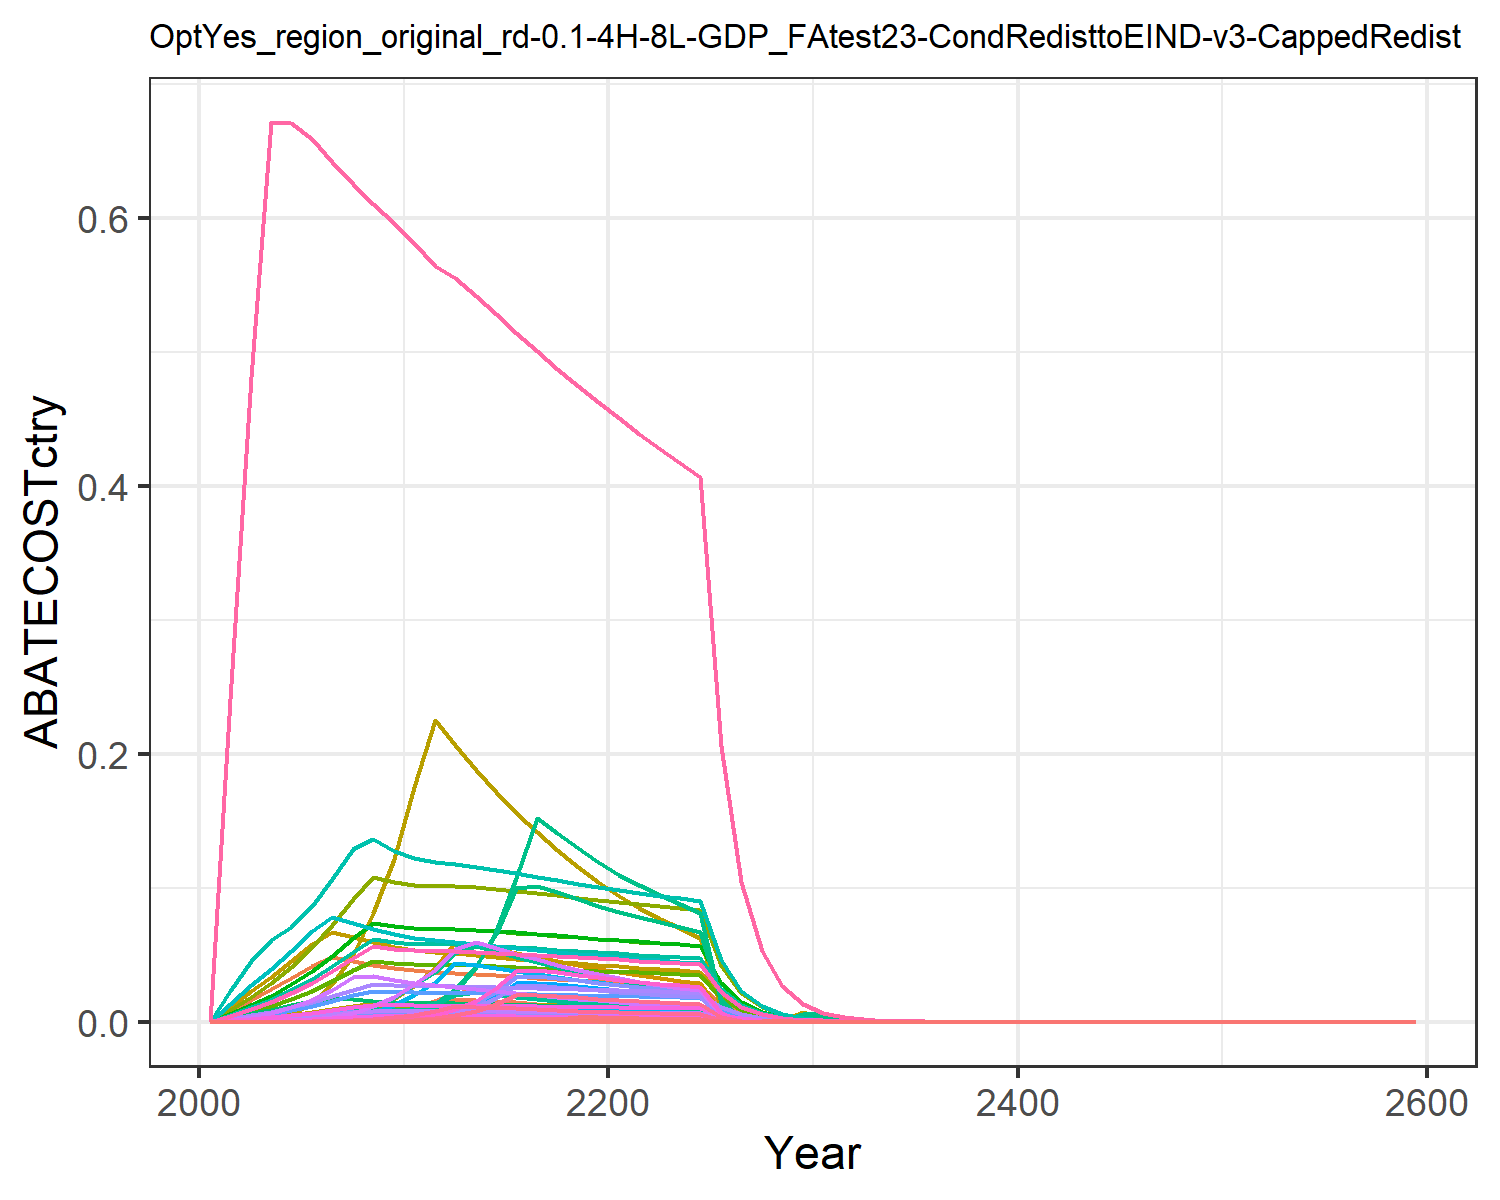

The data file committed next to this chart (first rows):
0.0, 0.0, 0.0, 0.0, 0.0, 0.0, 0.0, 0.0, 0.0, 0.0, 0.0, 0.0, 0.0, 0.0, 0.0, 0.0, 0.0, 0.0, 0.0, 0.0, 0.0, 0.0, 0.0, 0.0
0.0, 0.0, 0.0, 3.1702603144801757e-7, 0.0, 0.0, 0.007946, 0.0009196, 0.0, 0.0, 0.00109, 0.0, 0.0, 0.0, 0.0, 3.243787504953815e-8, 0.0, 0.0, 0.0, 0.0, 0.0, 0.0, 0.0, 0.0
0.0, 0.0, 0.0, 1.400520905453515e-5, 7.713108662487196e-9, 0.0, 0.01653, 0.002034, 0.0, 0.0, 0.002412, 0.0, 0.0, 0.0, 0.0, 1.4330028965717991e-6, 1.0129547137206765e-10, 0.0, 0.0, 2.6836987102705837e-11, 7.034254425305757e-10, 2.7348960801636295e-8, 4.4552565743554047e-11, 0.0
0.0, 0.0, 1.7097345167088263e-7, 8.768950680492937e-5, 1.0944519973337717e-5, 1.303744027605999e-7, 0.02407, 0.003116, 7.946995053912565e-7, 0.0, 0.003695, 0.0, 0.0, 0.0, 6.821084471764392e-7, 8.972327136361125e-6, 1.4373326737014492e-7, 2.1183392894686768e-7, 8.267921215677447e-7, 3.8080358286441856e-8, 9.98125936300147e-7, 3.8806823661034546e-5, 6.32178887891531e-8, 0.0
0.0, 0.0, 1.7972447208794819e-6, 0.000302, 8.364164811515698e-5, 1.3704742157884865e-6, 0.03246, 0.004457, 8.353750110276393e-6, 0.0, 0.005285, 0.0, 0.0, 0.0, 7.170211478885024e-6, 3.090030074640514e-5, 1.0984572554212354e-6, 2.226763317826581e-6, 8.691102397656269e-6, 2.9102271599421463e-7, 7.628009135348891e-6, 0.0002966, 4.831320534447263e-7, 0.0
0.0, 0.0, 6.939121689326734e-6, 0.000718, 0.0002892, 5.291370309763529e-6, 0.04132, 0.006044, 3.225364242498262e-5, 0.0, 0.007167, 0.0, 0.0, 0.0, 2.7684026227570715e-5, 7.347005673250003e-5, 3.7986816645115598e-6, 8.59748339011187e-6, 3.3556152064936464e-5, 1.0064139043622972e-6, 2.637915885772421e-5, 0.001026, 1.6707658526544259e-6, 0.0
0.0, 0.0, 1.8349049265478548e-5, 0.001454, 0.0007196, 1.3991916966246742e-5, 0.04794, 0.007885, 8.528798028681879e-5, 0.0, 0.00935, 0.0, 0.0, 0.0, 7.320459041636742e-5, 0.0001488, 9.45052104201054e-6, 2.2734238329750696e-5, 8.873219334753434e-5, 2.503799112466779e-6, 6.562718802801192e-5, 0.002552, 4.156602011243704e-6, 0.0
1.0113314265714421e-6, 0.0, 3.949343902667121e-5, 0.002631, 0.001509, 3.011539789215888e-5, 0.04506, 0.01, 0.0001836, 0.0, 0.01186, 0.0, 0.0, 9.194832088261151e-6, 0.0001576, 0.0002692, 1.981195424870721e-5, 4.893186792969267e-5, 0.000191, 5.248933179835802e-6, 0.0001376, 0.005349, 8.713848528644205e-6, 4.877832720413046e-7
1.1414028267652795e-5, 0.0, 7.405691203877931e-5, 0.004454, 0.002786, 5.6471490649530094e-5, 0.0424, 0.01177, 0.0003442, 0.0, 0.01396, 0.0, 0.0, 0.0001038, 0.0002955, 0.0004558, 3.658490965611257e-5, 9.17555707598719e-5, 0.0003581, 9.692721059447991e-6, 0.0002541, 0.009878, 1.609106084011374e-5, 5.505190394846611e-6
4.814052847157401e-5, 0.0, 0.000124, 0.007315, 0.00475, 9.455386642010566e-5, 0.03995, 0.01138, 0.0005764, 0.0, 0.0135, 0.0, 0.0, 0.0004377, 0.0004947, 0.0007485, 6.238440537613483e-5, 0.0001536, 0.0005996, 1.6527979581039483e-5, 0.0004332, 0.01684, 2.7438396645431798e-5, 2.3219039652777107e-5
0.0001297, 0.0, 0.0001974, 0.01113, 0.007575, 0.0001505, 0.03827, 0.01115, 0.0009174, 0.0, 0.01322, 0.0, 0.0, 0.001179, 0.0007874, 0.001139, 9.948030070481453e-5, 0.0002445, 0.0009544, 2.6356079998701636e-5, 0.0006908, 0.02686, 4.375420319690554e-5, 6.254960762135255e-5
0.0002894, 0.0, 0.0002034, 0.01512, 0.01121, 0.0001551, 0.03723, 0.01106, 0.0009453, 0.0, 0.01311, 0.0, 0.0, 0.002631, 0.0008114, 0.001547, 0.0001472, 0.000252, 0.0009834, 3.898928169169701e-5, 0.001022, 0.03973, 6.472680890799918e-5, 0.0001396
0.0005284, 2.2792592061120883e-6, 0.0001885, 0.02118, 0.01672, 0.0001437, 0.0365, 0.01103, 0.0008761, 9.183876843470762e-8, 0.01308, 2.924250482351419e-7, 4.1169332999787957e-7, 0.004805, 0.000752, 0.002167, 0.0002195, 0.0002335, 0.0009115, 5.816155825981425e-5, 0.001524, 0.05927, 9.655505061731244e-5, 0.0002549
0.0008907, 1.7722504968884166e-5, 0.0001768, 0.02331, 0.016, 0.0001349, 0.03562, 0.01093, 0.000822, 7.140973810945599e-7, 0.01297, 2.273767001346766e-6, 3.2011440677647433e-6, 0.008098, 0.0007055, 0.002385, 0.0002101, 0.0002191, 0.0008552, 5.567336273446524e-5, 0.001459, 0.05674, 9.242435240213343e-5, 0.0004296
0.001418, 6.441404312586275e-5, 0.000162, 0.02154, 0.01521, 0.0001236, 0.03468, 0.0108, 0.0007532, 2.5954513531044434e-6, 0.0128, 8.264211291804522e-6, 1.163484690201108e-5, 0.01289, 0.0006465, 0.002203, 0.0001998, 0.0002008, 0.0007836, 5.292335634204725e-5, 0.001387, 0.05393, 8.785901725014676e-5, 0.0006838
0.00216, 0.000157, 0.0001488, 0.01985, 0.01441, 0.0001134, 0.03375, 0.01064, 0.0006915, 6.3274954433642255e-6, 0.01262, 2.014746268672908e-5, 2.8364793148081377e-5, 0.01964, 0.0005935, 0.002031, 0.0001893, 0.0001843, 0.0007194, 5.01468632169996e-5, 0.001314, 0.0511, 8.324971099617687e-5, 0.001042
0.002194, 0.0003169, 0.0001358, 0.01823, 0.01358, 0.0001035, 0.03283, 0.01047, 0.000631, 1.2769039744799463e-5, 0.01241, 4.0658069864515766e-5, 5.7240842652949514e-5, 0.01995, 0.0005416, 0.001865, 0.0001783, 0.0001682, 0.0006565, 4.724873648040645e-5, 0.001238, 0.04815, 7.843847859251409e-5, 0.001058
0.00209, 0.000564, 0.0001233, 0.01668, 0.01274, 9.40359646379342e-5, 0.03195, 0.01029, 0.0005732, 2.2725973614232103e-5, 0.0122, 7.236207588146261e-5, 0.0001019, 0.019, 0.000492, 0.001707, 0.0001673, 0.0001528, 0.0005963, 4.432219125220085e-5, 0.001162, 0.04517, 7.358006813898118e-5, 0.001008
0.001985, 0.0009123, 0.000112, 0.01522, 0.0119, 8.538498110576324e-5, 0.0311, 0.01011, 0.0005205, 3.6759113073288605e-5, 0.01199, 0.000117, 0.0001648, 0.01805, 0.0004467, 0.001558, 0.0001563, 0.0001387, 0.0005415, 4.1421112671608583e-5, 0.001086, 0.04221, 6.876393532591953e-5, 0.0009575
0.001872, 0.0009245, 0.0001001, 0.01384, 0.01109, 7.634534580529906e-5, 0.03029, 0.009925, 0.0004654, 3.725027462297528e-5, 0.01177, 0.0001186, 0.000167, 0.01702, 0.0003994, 0.001416, 0.0001456, 0.000124, 0.0004842, 3.857517507799272e-5, 0.001011, 0.03931, 6.40393430586736e-5, 0.000903
0.001771, 0.0008042, 9.04358316674292e-5, 0.01267, 0.01036, 6.896110142582562e-5, 0.02952, 0.009747, 0.0004204, 3.240357672590656e-5, 0.01156, 0.0001032, 0.0001453, 0.0161, 0.0003608, 0.001297, 0.0001361, 0.000112, 0.0004373, 3.605376999777187e-5, 0.000945, 0.03674, 5.985351306319903e-5, 0.0008542
0.001689, 0.0007049, 8.218911979160613e-5, 0.01167, 0.009761, 6.267263894792687e-5, 0.02879, 0.009576, 0.000382, 2.8403995161544254e-5, 0.01136, 9.044154006802106e-5, 0.0001273, 0.01536, 0.0003279, 0.001194, 0.0001282, 0.0001018, 0.0003974, 3.396139911878857e-5, 0.0008902, 0.03461, 5.63799304740267e-5, 0.0008148
0.00161, 0.000618, 7.424912030549601e-5, 0.0108, 0.009202, 5.661805748627547e-5, 0.0281, 0.009409, 0.0003451, 2.4900358905950866e-5, 0.01116, 7.928556510774392e-5, 0.0001116, 0.01464, 0.0002962, 0.001105, 0.0001208, 9.199371435419461e-5, 0.0003591, 3.201637454095021e-5, 0.0008392, 0.03263, 5.315096013375199e-5, 0.0007768
0.001532, 0.0005412, 6.792742890667222e-5, 0.009972, 0.008649, 5.179750357861383e-5, 0.02744, 0.009244, 0.0003157, 2.1806253561547482e-5, 0.01096, 6.943358298730609e-5, 9.775271703381032e-5, 0.01393, 0.000271, 0.00102, 0.0001136, 8.416121922986226e-5, 0.0003285, 3.0094778768476488e-5, 0.0007888, 0.03067, 4.996088437532085e-5, 0.0007388
0.001454, 0.0004715, 6.060624596262225e-5, 0.009197, 0.008163, 4.621479559381527e-5, 0.02681, 0.009082, 0.0002817, 1.8996866095543437e-5, 0.01077, 6.0488174863268546e-5, 8.515884082176383e-5, 0.01322, 0.0002418, 0.0009411, 0.0001072, 7.509036681142786e-5, 0.0002931, 2.8403992367070797e-5, 0.0007445, 0.02895, 4.715397941171041e-5, 0.0007011
0.0003514, 1.5546750732619516e-5, 7.4483787807642e-6, 0.001919, 0.001889, 5.6797001264625925e-6, 0.0136, 0.00463, 3.462071377276935e-5, 6.26429164623477e-7, 0.00549, 1.9946214632783706e-6, 2.8081464199400687e-6, 0.003195, 2.9715736767770083e-5, 0.0001963, 2.4806539391481935e-5, 9.22844644004148e-6, 3.601881364741131e-5, 6.572186976322633e-6, 0.0001723, 0.006698, 1.0910605993920289e-5, 0.0001695
4.314007652634695e-5, 1.274306281025678e-9, 1.6991853333600717e-8, 0.0001515, 0.0002102, 1.2956998343978428e-8, 0.006899, 0.002359, 7.897961530242032e-8, 5.134594571086067e-11, 0.002798, 1.6349131099087145e-10, 2.3017276616272468e-10, 0.0003922, 6.778997896318456e-8, 1.5505724219575848e-5, 2.7611072370704973e-6, 2.105268985663562e-8, 8.216907554805036e-8, 7.315213435186384e-7, 1.9173937924398295e-5, 0.0007455, 1.2144117603514857e-6, 2.080723206186976e-5
6.502442463417157e-8, 5.162790286360795e-5, 7.943770716159084e-7, 3.1721414560701824e-9, 4.290964497674005e-8, 6.057457182182869e-7, 0.0035, 0.001202, 3.6923338666784853e-6, 2.0802561653127296e-6, 0.001425, 6.6237714186630035e-6, 9.32533833524881e-6, 5.911896441050264e-7, 3.1692131468196443e-6, 3.2457122754708734e-10, 5.635280020708738e-10, 9.842230738233565e-7, 3.8414426213396845e-6, 1.4929980105467896e-10, 3.913303614325085e-9, 1.5214801837143724e-7, 2.478552892890673e-10, 3.136244536391732e-8
6.029787385008698e-7, 0.0003902, 2.3098353767873763e-6, 1.5772979237336262e-5, 3.242825387614343e-6, 1.761346014723087e-6, 0.001775, 0.0006119, 1.0736316156274734e-5, 1.572254488248569e-5, 0.0007256, 5.006236499032271e-5, 7.048076720795217e-5, 5.482167475110464e-6, 9.215221466818907e-6, 1.613879867601871e-6, 4.258769590700657e-8, 2.861856611675743e-6, 1.1169884405927939e-5, 1.1283085317725829e-8, 2.9574144267227757e-7, 1.1498334626575463e-5, 1.8731253194864994e-8, 2.9082745211865035e-7
5.817683360659147e-5, 2.8590296734591247e-5, 4.4540087371581875e-6, 0.0003271, 0.0002603, 3.396367818059239e-6, 0.0009004, 0.0003114, 2.0702620821164323e-5, 1.1519960670759172e-6, 0.0003693, 3.6680860514899755e-6, 5.164149139653637e-6, 0.0005289, 1.776952476377165e-5, 3.3465190835414656e-5, 3.418538937495115e-6, 5.518460095033447e-6, 2.1538661688628927e-5, 9.056997724870891e-7, 2.3739336342913754e-5, 0.000923, 1.5035685080157368e-6, 2.8059729489303152e-5
6.953290555196102e-5, 1.4385560424187766e-5, 1.1950625459856365e-6, 0.0004866, 0.0003888, 9.112851391358648e-7, 0.0004557, 0.0001581, 5.554754875245588e-6, 5.796410294439778e-7, 0.0001875, 1.8456427376280521e-6, 2.5984053323281036e-6, 0.0006322, 4.767770958324809e-6, 4.97894478429826e-5, 5.106727219851841e-6, 1.4806672730728834e-6, 5.779074400998869e-6, 1.3529644581326484e-6, 3.546261057725599e-5, 0.001379, 2.246080669896408e-6, 3.35369665112237e-5
1.5145355664796276e-5, 4.158122232964364e-6, 1.983547111276845e-7, 8.300488631106082e-5, 4.5523669856466476e-5, 1.5125375750033652e-7, 0.00023, 8.000789144043707e-5, 9.219699858936742e-7, 1.6754427221457662e-7, 9.487175405878729e-5, 5.334799531714267e-7, 7.510647249056815e-7, 0.0001377, 7.913475611282754e-7, 8.49300014374623e-6, 5.978577248787483e-7, 2.4575896066122556e-7, 9.592022084920266e-7, 1.5839503814430513e-7, 4.15169927141603e-6, 0.0001614, 2.6295445622751715e-7, 7.304876471058382e-6
1.7946279395637676e-5, 2.6234405162226438e-5, 6.637917840941232e-8, 0.0001248, 0.0001003, 5.06168978650869e-8, 0.000116, 4.045360578085852e-5, 3.085362068479647e-7, 1.0570695312999544e-6, 4.796907491669022e-5, 3.3658292020548063e-6, 4.738614016689166e-6, 0.0001632, 2.6482356101022095e-7, 1.2766493371978583e-5, 1.317033640299149e-6, 8.224295658368347e-8, 3.2099592778115737e-7, 3.4893183614015423e-7, 9.145867615860166e-6, 0.0003556, 5.792680270016541e-7, 8.655812184388006e-6
3.913887565494191e-6, 6.904935161688307e-6, 4.2252732444312934e-8, 2.7091702595025604e-5, 2.2028159779899882e-5, 3.2219474448200944e-8, 5.849734673951293e-5, 2.0441601846754128e-5, 1.963943831441234e-7, 2.782223012066567e-7, 2.4239241755504453e-5, 8.858913423723746e-7, 1.2472103841949377e-6, 3.558431789176689e-5, 1.6856971322092197e-7, 2.77200348388673e-6, 2.8929358135668355e-7, 5.235059732928063e-8, 2.043254432677351e-7, 7.664477006329198e-8, 2.008939419805046e-6, 7.810693518200685e-5, 1.2723936349770463e-7, 1.8877381172369495e-6
4.62797609067317e-6, 6.772976655584137e-6, 1.5939447404391334e-7, 3.1909094126176385e-5, 2.576274344960555e-5, 1.2154494837489566e-7, 2.948967764842101e-5, 1.0325007701957313e-5, 7.408794081588392e-7, 2.729052637005264e-7, 1.2243187187159139e-5, 8.689612922889654e-7, 1.223375255371551e-6, 4.207667431683535e-5, 6.359134480591123e-7, 3.264915513345091e-6, 3.3833948875341346e-7, 1.974877231474412e-7, 7.707985893308462e-7, 8.963887894513779e-8, 2.34952857593954e-6, 9.1348934855881e-5, 1.48811117734564e-7, 2.2321558107717067e-6
1.7807727865080293e-6, 1.370341321735612e-6, 8.06042002036278e-8, 6.922725916614516e-6, 5.6297685179344975e-6, 6.146407152013689e-8, 1.4864530117275117e-5, 5.213534573368293e-6, 3.7465534799862617e-7, 5.5215509927921293e-8, 6.182104801372069e-6, 1.758124420568592e-7, 2.4751918538539654e-7, 1.619044591029484e-5, 3.215751059563992e-7, 7.083283264142986e-7, 7.393517720206867e-8, 9.986757740390329e-8, 3.8978518034433645e-7, 1.958821426201816e-8, 5.134275406144456e-7, 1.9961901907087545e-5, 3.2518747367859206e-8, 8.588986298090051e-7
1.1896379844715356e-6, 1.7378531500712507e-6, 4.074653323337296e-8, 8.148273122029464e-6, 6.6026399800103955e-6, 3.107093459803291e-8, 7.492040424065963e-6, 2.6319023214114806e-6, 1.8939343793153664e-7, 7.00237571027154e-8, 3.120857021080085e-6, 2.2296357951408327e-7, 3.1390135377386884e-7, 1.0815961242415205e-5, 1.6256064459142307e-7, 8.337254331912515e-7, 8.67117991385257e-8, 5.048443569124881e-8, 1.9704177654084515e-7, 2.2973222826373358e-8, 6.021521481211977e-7, 2.341148684691186e-5, 3.813826106471242e-8, 5.737837205132635e-7
2.5866511517689996e-7, 4.400642718208749e-7, 2.0591783919268844e-8, 1.7667894377679341e-6, 1.4348309571673258e-6, 1.570209587519958e-8, 3.7759635466664362e-6, 1.3283774058751154e-6, 9.571240643411233e-8, 1.7731621154701632e-8, 1.575163303000619e-6, 5.645949156142336e-8, 7.94870214818904e-8, 2.3517338022465902e-6, 8.215210967842498e-8, 1.807766219051233e-7, 1.8843488988087437e-8, 2.5512958000288883e-8, 9.957759258583358e-8, 4.992350241263896e-9, 1.3085471048926393e-7, 5.087590143179656e-6, 8.287890570112915e-9, 1.2475882082659295e-7
3.052098952378488e-7, 2.3365831854973413e-7, 1.040360311126671e-8, 2.078560884184716e-6, 1.6892807719829312e-6, 7.93318219252346e-9, 1.9030061074671002e-6, 6.703475261241745e-7, 4.8356854037933756e-8, 9.414853805388946e-9, 7.94884660592697e-7, 2.9977961650531113e-8, 4.220475274926441e-8, 2.7749100489260344e-6, 4.150577469142039e-8, 2.1267685160137019e-7, 2.218515251963306e-8, 1.2889931745109672e-8, 5.0309665063502246e-8, 5.877682822108193e-9, 1.5406020148137108e-7, 5.989812361987553e-6, 9.757647136378098e-9, 1.4720820242204234e-7
6.62623932268962e-8, 9.737702459568294e-8, 5.251509248784748e-9, 4.5050184418293983e-7, 3.6659881568497575e-7, 4.004495289830301e-9, 9.590484865081213e-7, 3.3823188855291796e-7, 2.4409472709250967e-8, 3.923637113638562e-9, 4.01068594208865e-7, 1.2493305297627846e-8, 1.7588816319608468e-8, 6.024450180028133e-7, 2.095119905467357e-8, 4.60950240093733e-8, 4.814504950495115e-9, 6.50655307124703e-9, 2.539520861749565e-8, 1.2755437682674112e-9, 3.343333348959118e-8, 1.2998775304251502e-6, 2.117553187957703e-9, 3.1959539802968584e-8
7.807622545723993e-8, 1.137488452401895e-7, 1.8042483631369087e-9, 5.297967985768145e-7, 4.316270319499101e-7, 1.375814785728073e-9, 4.833155998487083e-7, 1.7063662002069203e-7, 8.386303649925507e-9, 4.583311029178057e-9, 2.0233748392279086e-7, 1.4593781815975832e-8, 2.054599176555617e-8, 7.09854123290045e-7, 7.198152913640571e-9, 5.420842659318947e-8, 5.668513899063098e-9, 2.2354407413787768e-9, 8.72497055779534e-9, 1.501802917150095e-9, 3.9363821935268694e-8, 1.5304530629960256e-6, 2.4931700769586297e-9, 3.765756281427763e-8
8.130102361780657e-8, 1.1838568333282055e-7, 6.424690089093784e-9, 5.507393085452591e-7, 4.4916387286479607e-7, 4.899094713838523e-9, 2.4356341666971565e-7, 8.607537509803975e-8, 2.986251950930494e-8, 4.770144320765267e-9, 1.0206645456840301e-7, 1.5188680193159135e-8, 2.1383524991218802e-8, 7.39173371981314e-7, 2.563167168606649e-8, 5.635124911939424e-8, 5.8988234466894515e-9, 7.960109189691905e-9, 3.1068467632052515e-8, 1.5628205942047362e-9, 4.096315893685115e-8, 1.5926347844980653e-6, 2.5944666218387272e-9, 3.921294076170945e-8
4.109115155694464e-8, 5.980652215331427e-8, 3.2433735365213306e-9, 2.779372348149645e-7, 2.2689458542348746e-7, 2.4732078788903373e-9, 1.2273969416279018e-7, 4.341497650930057e-8, 1.50754828897892e-8, 2.409799343661543e-9, 5.148060897123788e-8, 7.673074250862081e-9, 1.0802609108636443e-8, 3.7359289838374905e-7, 1.2939625801486283e-8, 2.843833755027229e-8, 2.979783507267578e-9, 4.0184985011951925e-9, 1.5684281162312378e-8, 7.894569270492279e-10, 2.0692490037841874e-8, 8.04517529103432e-7, 1.3105916662499952e-9, 1.9818998828447555e-8
2.076171105452158e-8, 3.0205114550755653e-8, 1.637101734751984e-9, 1.4024585922936304e-7, 1.1459071676293605e-7, 1.2483584956656805e-9, 6.185150676235353e-8, 2.1895683753433373e-8, 7.609391552712832e-9, 1.2170623303097222e-9, 2.5963462936042694e-8, 3.875264408614321e-9, 5.4558271209441665e-9, 1.887615098232446e-7, 6.531311798694332e-9, 1.434985523781234e-8, 1.5049082253719601e-9, 2.0283481977413095e-9, 7.916684159265536e-9, 3.9870689269727857e-10, 1.0450523799942374e-8, 4.063130908842096e-7, 6.619004950638686e-10, 1.0013745331422525e-8
1.0487059723169591e-8, 1.5251283840408663e-8, 8.262178599080519e-10, 7.075895892071477e-8, 5.786151863797209e-8, 6.300256500816608e-10, 3.116794901427307e-8, 1.1041792690638796e-8, 3.8403326258995545e-9, 6.14523842305985e-10, 1.3093136460098621e-8, 1.9567135676011476e-9, 2.7547774356524475e-9, 9.534634316765107e-8, 3.296243808285354e-9, 7.240005679097999e-9, 7.598894377363882e-10, 1.023673404964088e-9, 3.995418064001547e-9, 2.0132334411187977e-10, 5.27689497638712e-9, 2.051640232749895e-7, 3.3422051029537256e-10, 5.0580968527817025e-9
5.295805412318925e-9, 7.699039594365075e-9, 4.169263661506931e-10, 3.569651035555249e-8, 2.9211474925495804e-8, 3.179237796911186e-10, 1.5705769791202608e-8, 5.567833525993244e-9, 1.9379100891191554e-9, 3.1021935222657043e-10, 6.60222539812275e-9, 9.877735795512485e-10, 1.390646241502471e-9, 4.814845090244736e-8, 1.6633517860387048e-9, 3.6524412122536342e-9, 3.8363132836991123e-10, 5.165664573073758e-10, 2.0161693610234777e-9, 1.0163839382158416e-10, 2.664048385104909e-9, 1.035773664878914e-7, 1.687317285459665e-10, 2.554261861388418e-9
2.6736755705899962e-9, 3.885797568340734e-9, 2.1036579280985309e-10, 1.80064219488564e-8, 1.4745101832036995e-8, 1.6041270928798528e-10, 7.914138165976328e-9, 2.80738237649012e-9, 9.777985404367942e-10, 1.5657142553423333e-10, 3.3289377532168276e-9, 4.985411656150862e-10, 7.018758271625855e-10, 2.430854741002571e-8, 8.392664642975483e-10, 1.8424041161491739e-9, 1.936459222686084e-10, 2.6064053788137375e-10, 1.0172853062435992e-9, 5.130410123988292e-11, 1.3447340411271229e-9, 5.228283817415812e-8, 8.517086268500602e-11, 1.2895616451083965e-9
1.3495640011601217e-9, 1.960855490083018e-9, 1.0613203137543189e-10, 9.082185896217812e-9, 7.441823181953131e-9, 8.093010972824417e-11, 3.987876888504587e-9, 1.4154299294976491e-9, 4.933109322877931e-10, 7.900924686615192e-11, 1.6783884407042189e-9, 2.515743973884254e-10, 3.5418136041399513e-10, 1.2269978027972022e-8, 4.234198608596369e-10, 9.292827151529901e-10, 9.773270675541635e-11, 1.3149623508009692e-10, 5.132324728174845e-10, 2.5893076513496488e-11, 6.786845607995955e-10, 2.6387043071984252e-8, 4.298556277034971e-11, 6.509189045442326e-10
6.810752239116596e-10, 9.893280292394114e-10, 5.3539905698134944e-11, 4.580556525781385e-9, 3.755382693604316e-9, 4.0826415803372003e-11, 2.0094345885328766e-9, 7.135907271752905e-10, 2.4885814821651897e-10, 3.9863244838338824e-11, 8.46161581668543e-10, 1.2692908989680113e-10, 1.786983023807003e-10, 6.1922057980269744e-9, 2.1360054196032413e-10, 4.686792424016014e-10, 4.931905886160408e-11, 6.633526122706349e-11, 2.589078701289195e-10, 1.3066476997030257e-11, 3.424859999662512e-10, 1.3315748367715707e-8, 2.1691893848550994e-11, 3.2849478667162245e-10
3.436539793107765e-10, 4.990811011499186e-10, 2.700674704904911e-11, 2.3100121062485523e-9, 1.8948627589377703e-9, 2.0593773376021792e-11, 1.0125123091430758e-9, 3.597380235749931e-10, 1.2552971418872747e-10, 2.0109601205398053e-11, 4.2657013806705216e-10, 6.403124957690114e-11, 9.014699158412179e-11, 3.124436315538687e-9, 1.0774497509925993e-10, 2.3635877383052525e-10, 2.4885039839447058e-11, 3.346101561128274e-11, 1.305990226617706e-10, 6.59298470282571e-12, 1.72809010357012e-10, 6.718760176517287e-9, 1.0945132674348263e-11, 1.657504731624038e-10
1.733722090846265e-10, 2.5173531068862005e-10, 1.3621781957522985e-11, 1.164880461819522e-9, 9.559934751581187e-10, 1.038717806707076e-11, 5.101775417920076e-10, 1.8134346375347774e-10, 6.331522981140487e-11, 1.0143234627801438e-11, 2.1503344462210416e-10, 3.229720874800232e-11, 4.5469926394300656e-11, 1.576266997564159e-9, 5.434488482286645e-11, 1.1918972929623832e-10, 1.2554965051346238e-11, 1.687721434596895e-11, 6.587210993361305e-11, 3.3262833036266657e-12, 8.718535712974066e-11, 3.3897393674586842e-9, 5.5220228336127745e-12, 8.362052360523009e-11
8.745322290738185e-11, 1.2695940349954768e-10, 6.870140915828981e-12, 5.873841621963812e-10, 4.822698751985494e-10, 5.238769586909518e-12, 2.5706160716414587e-10, 9.141085824280529e-11, 3.193301377740934e-11, 5.115607398814721e-12, 1.0839316354150271e-10, 1.6288673790458875e-11, 2.2932161230767363e-11, 7.951079923786443e-10, 2.740882345289575e-11, 6.010072413415692e-11, 6.3336012073026335e-12, 8.512017090350012e-12, 3.322257536334786e-11, 1.678009605086192e-12, 4.3982383138280893e-11, 1.7100212754375999e-9, 2.7856939738730988e-12, 4.218025673832538e-11
4.410787969860486e-11, 6.402333791133375e-11, 3.4647367939458936e-12, 2.961687889923764e-10, 2.4326934510415797e-10, 2.6420066145877534e-12, 1.2952339354823426e-10, 4.6076099870092824e-11, 1.610439860429283e-11, 2.5797085689458276e-12, 5.46361157151336e-11, 8.214084482664962e-12, 1.1564275406506909e-11, 4.010204142205055e-10, 1.3822767285197122e-11, 3.030377703378909e-11, 3.1948315602692035e-12, 4.292764757660482e-12, 1.675474792457621e-11, 8.464312591362796e-13, 2.2185846747663358e-11, 8.625787700685582e-10, 1.4051757813106431e-12, 2.1274020876745542e-11
2.224363715269197e-11, 3.228263329248583e-11, 1.7472308051890985e-12, 1.4932575719012009e-10, 1.2270162200727042e-10, 1.3323365147353162e-12, 6.526112739451192e-11, 2.3224012124111075e-11, 8.121281070940757e-12, 1.3007723191205079e-12, 2.753856809408904e-11, 4.141806501163835e-12, 5.831080890512067e-12, 2.0223489874588792e-10, 6.970678077439455e-12, 1.527890385305795e-11, 1.6114279187836294e-12, 2.1647967133089067e-12, 8.449245483278931e-12, 4.2692797306298415e-13, 1.1190227771515838e-11, 4.350725495278996e-10, 7.087508189670481e-13, 1.0728504847538374e-11
1.1216294533133352e-11, 1.6276493621566275e-11, 8.810651852929309e-13, 7.528535939515064e-11, 6.188453938950911e-11, 6.718490280399809e-13, 3.2881871379146656e-11, 1.1705334483301938e-11, 4.095267774774599e-12, 6.558328796617393e-13, 1.3879951018361656e-11, 2.0882462247479146e-12, 2.9399569130981636e-12, 1.0197640671987686e-10, 3.5150603764978104e-12, 7.703143713357484e-12, 8.127233599846903e-13, 1.0916285425305415e-12, 4.260648344341049e-12, 2.1532104085742286e-13, 5.643789217903885e-12, 2.194287564263667e-10, 3.574583388238687e-13, 5.409819870918739e-12
5.655242798480073e-12, 8.205738528515545e-12, 4.4426860594671415e-13, 3.795495648791007e-11, 3.1209436276284786e-11, 3.387733803086771e-13, 1.656739782085771e-11, 5.899520882829078e-12, 2.064999202837315e-12, 3.3063590070634434e-13, 6.99553361779462e-12, 1.052782184040948e-12, 1.4821692113109895e-12, 5.1416386937224336e-11, 1.7724352288032047e-12, 3.883523792800462e-12, 4.0987035152741485e-13, 5.50443144159016e-13, 2.1483907569679347e-12, 1.0859009972242368e-13, 2.846259852469941e-12, 1.106616912468132e-10, 1.8027238074331314e-13, 2.7276249545437876e-12
2.851118076322699e-12, 4.1365923539008864e-12, 2.2400871974951508e-13, 1.9134198182984203e-11, 1.5738533600358262e-11, 1.708160112876948e-13, 8.34734008014586e-12, 2.9732893132579844e-12, 1.0412120539681754e-12, 1.66676763344837e-13, 3.5256668735362317e-12, 5.307177066016856e-13, 7.471758703241905e-13, 2.59218207669743e-11, 8.936957082462995e-13, 1.9577973676098974e-12, 2.0669256061528507e-13, 2.7754395059089126e-13, 1.083259668921556e-12, 5.476064732531808e-14, 1.435333721727238e-12, 5.580532536833664e-11, 9.090913710931528e-14, 1.3751453457345448e-12
1.437291066527036e-12, 2.085158092766014e-12, 1.1294516713026502e-13, 9.645779224943615e-12, 7.936327990138313e-12, 8.612541049735493e-14, 4.205698606983948e-12, 1.498463534726488e-12, 5.24978981108331e-13, 8.401780311680669e-14, 1.7768480255284155e-12, 2.675222081893445e-13, 3.766336345075847e-13, 1.3067575743667751e-11, 4.506012589346864e-13, 9.869491783530587e-13, 1.0422698809291268e-13, 1.3993762350204265e-13, 5.461793830554023e-13, 2.7613656339375967e-14, 7.237827538566852e-13, 2.8140446687448955e-11, 4.5841928334642114e-14, 6.932312404085744e-13
7.245076278020727e-13, 1.0510155859955069e-12, 5.694496944099336e-14, 4.862403412204023e-12, 4.001788580090811e-12, 4.342291922246126e-14, 2.1189690172967413e-12, 7.551700203549943e-13, 2.646851812782614e-13, 4.234883718563911e-14, 8.954654741404472e-13, 1.348434976620679e-13, 1.8984067512718168e-13, 6.587084915267259e-12, 2.2718524016627076e-13, 4.975176126865915e-13, 5.2555082300751776e-14, 7.055409183447682e-14, 2.753740515653838e-13, 1.3923821536960085e-14, 3.6495789519403206e-13, 1.4189448613063804e-11, 2.311518696390408e-14, 3.494430134602504e-13
3.651848442911412e-13, 5.297313314855529e-13, 2.870975374300152e-14, 2.451051819737847e-12, 2.0177615556084717e-12, 2.189238715758565e-14, 1.0675977872483622e-12, 3.8056928710674247e-13, 1.3344543773607203e-13, 2.1344598698757455e-14, 4.5127143283857096e-13, 6.79636215775411e-14, 9.568321816082768e-14, 3.3201908258881095e-12, 1.1453921853407732e-13, 2.5078985566406406e-13, 2.6499057233025974e-14, 3.5571019214047896e-14, 1.3883440952316123e-13, 7.020598725331406e-15, 1.840172202004717e-13, 7.154531863368049e-12, 1.1655022416353979e-14, 1.7613519521697934e-13
